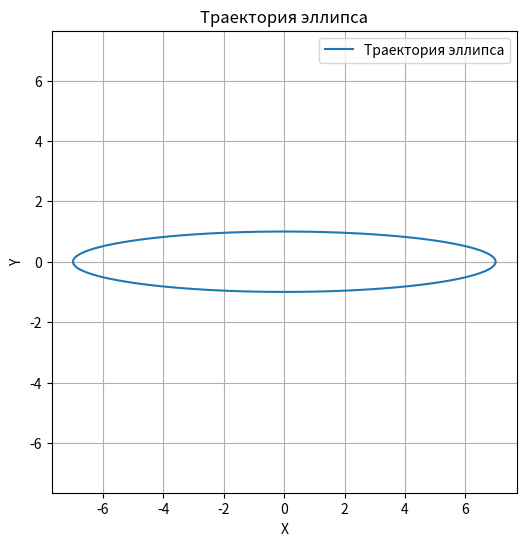

Reproduce this figure in Python.
# import matplotlib.pyplot as plt
# import numpy as np

# def generate_star_points(num_points, outer_radius, inner_radius):
#     """Генерация точек звезды (внешние и внутренние)"""
#     points = []
#     for i in range(num_points):
#         angle = i * 2 * np.pi / num_points
#         # Внешние точки (на внешнем радиусе)
#         outer_x = outer_radius * np.cos(angle)
#         outer_y = outer_radius * np.sin(angle)
#         points.append((outer_x, outer_y))
        
#         # Внутренние точки (на внутреннем радиусе)
#         inner_x = inner_radius * np.cos(angle + np.pi / num_points)  # сдвиг для внутренних точек
#         inner_y = inner_radius * np.sin(angle + np.pi / num_points)
#         points.append((inner_x, inner_y))
    
#     return points

# def plot_star_trajectory(num_points, outer_radius, inner_radius):
#     """Рисует траекторию движения робота по звезде с чередующимися вершинами"""
#     # Генерация точек звезды
#     points = generate_star_points(num_points, outer_radius, inner_radius)

#     # Массив для хранения траектории
#     trajectory_x = []
#     trajectory_y = []

#     # Симуляция движения по звезде, соединение внешних и внутренних точек
#     for i in range(num_points):
#         outer_point = points[2 * i]  # Внешняя точка
#         inner_point = points[2 * i + 1]  # Внутренняя точка

#         # Добавление точки на траекторию
#         trajectory_x.append(outer_point[0])
#         trajectory_y.append(outer_point[1])

#         trajectory_x.append(inner_point[0])
#         trajectory_y.append(inner_point[1])

#     # Построение графика
#     plt.figure(figsize=(6, 6))
#     plt.plot(trajectory_x, trajectory_y, marker='o', linestyle='-', color='b', label="Траектория")
#     plt.scatter(*zip(*points), color='r', label="Вершины звезды")  # Точки звезды
#     plt.gca().set_aspect('equal', adjustable='box')  # Сохраняем соотношение сторон
#     plt.title("Траектория движения по звезде")
#     plt.xlabel("X")
#     plt.ylabel("Y")
#     plt.grid(True)
#     plt.legend()
#     plt.show()

# # Параметры
# num_points = 5  # количество внешних точек звезды
# outer_radius = 1.0  # внешний радиус
# inner_radius = 0.4  # внутренний радиус

# # Построение траектории
# plot_star_trajectory(num_points, outer_radius, inner_radius)

import matplotlib.pyplot as plt
import numpy as np

# Функция для генерации точек эллипса
def calculate_ellipse_points(major, minor, points):
    """Генерация точек эллипса с учётом смещения, чтобы пройти через (0, 0)."""
    ellipse_points = []
    for i in range(points):
        angle = 2 * np.pi * i / points
        x = major * np.cos(angle)  # Центр остается в (0, 0)
        y = minor * np.sin(angle)
        ellipse_points.append((x, y))
    return ellipse_points

# Параметры эллипса
major = 7.0  # Большая полуось
minor = 1.0    # Малая полуось
points = 100    # Количество точек для аппроксимации эллипса

# Генерация точек эллипса
ellipse_points = calculate_ellipse_points(major, minor, points)

# Разделение точек по осям x и y
x_vals, y_vals = zip(*ellipse_points)

# Построение графика
plt.figure(figsize=(6, 6))
plt.plot(x_vals, y_vals, label="Траектория эллипса")
plt.title('Траектория эллипса')
plt.xlabel('X')
plt.ylabel('Y')
plt.axis('equal')  # Сохранение пропорций осей
plt.grid(True)
plt.legend()
plt.show()

